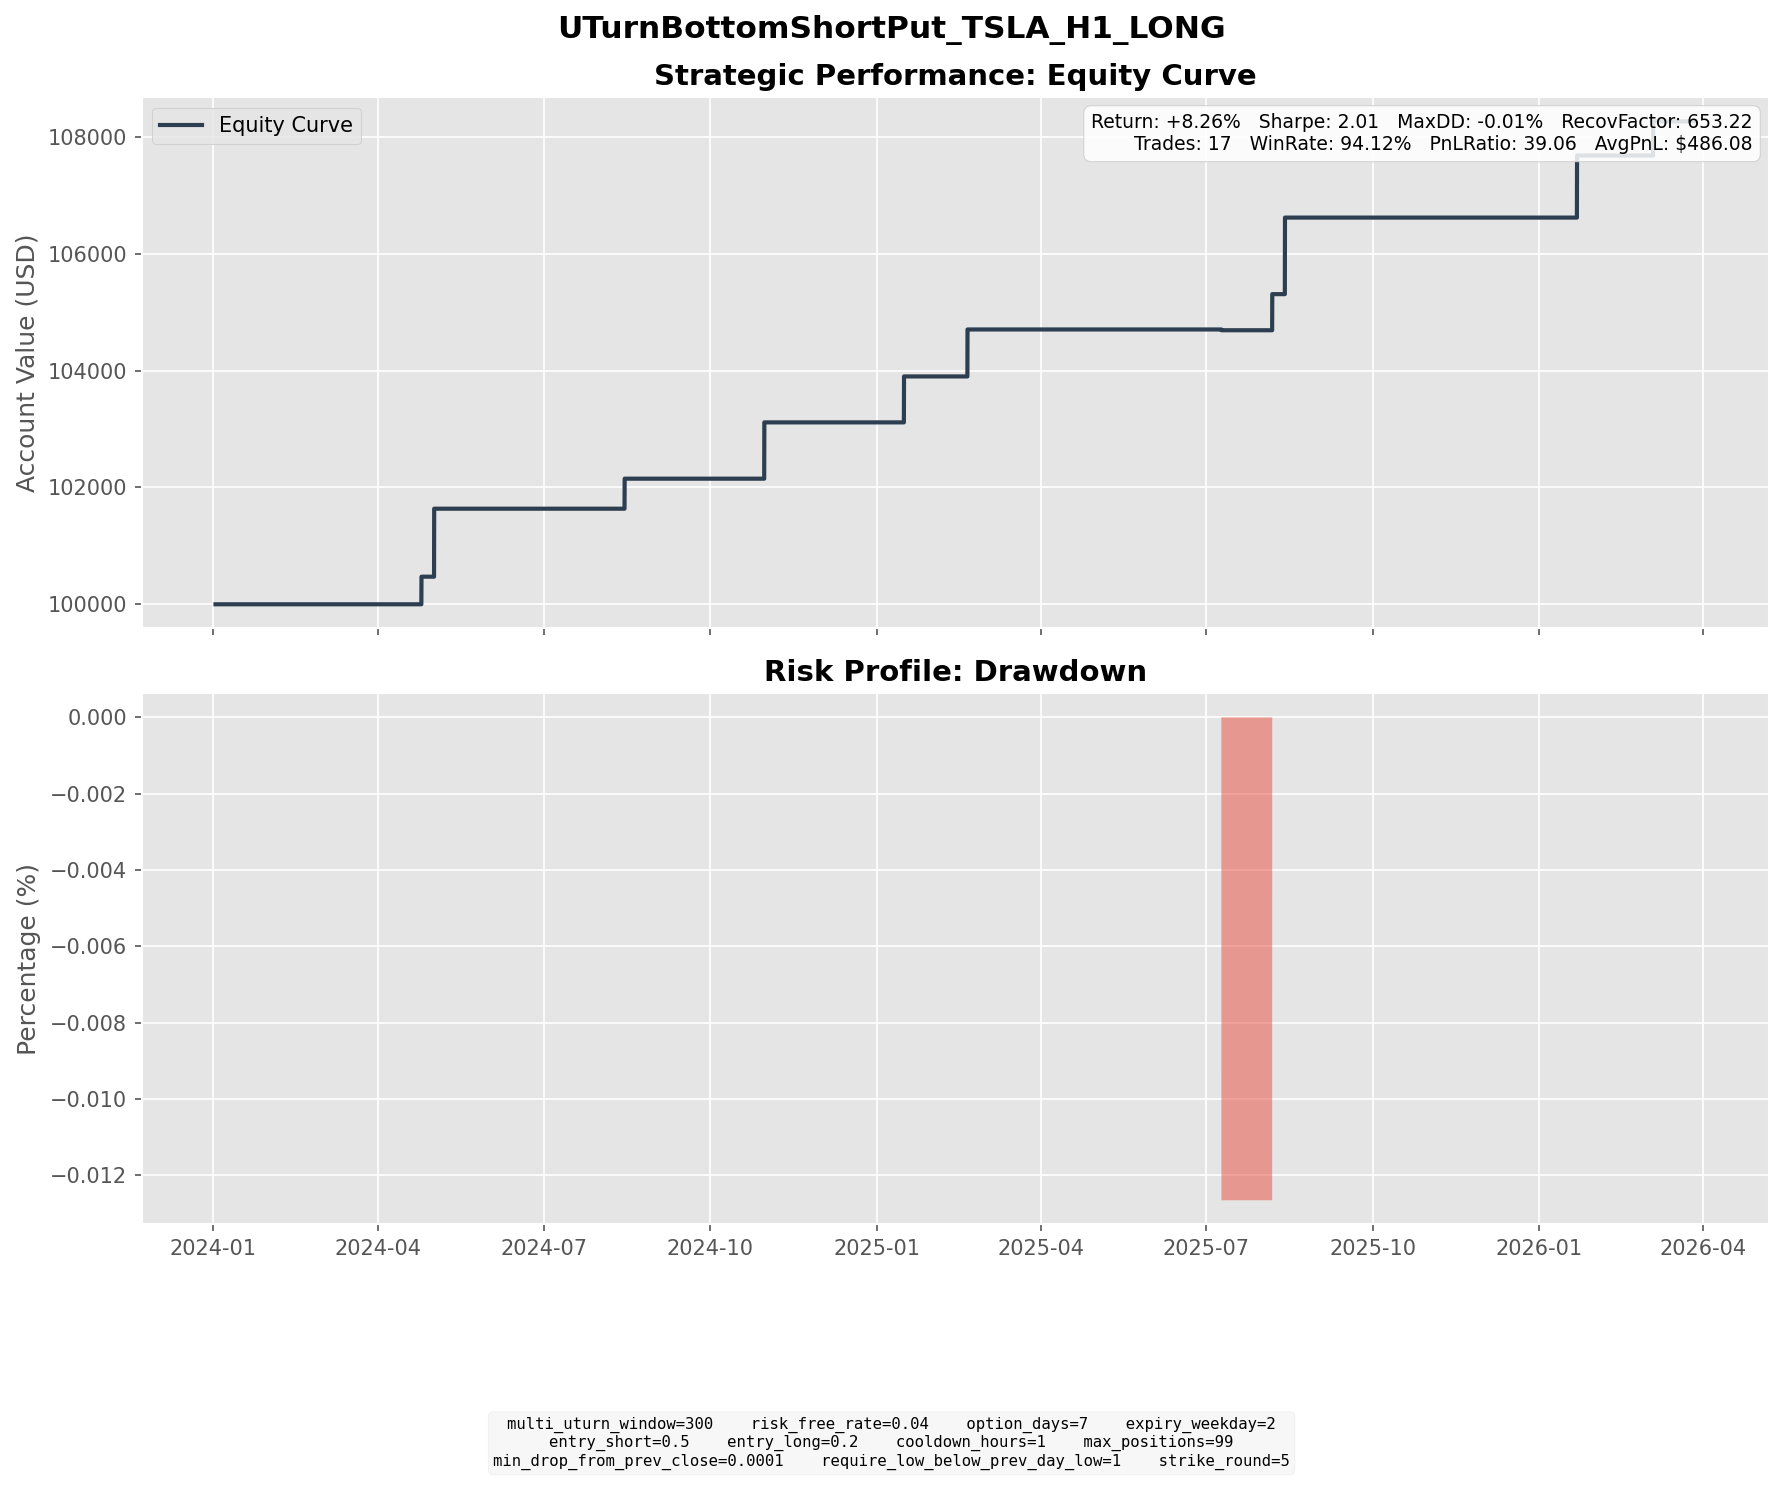

Data behind this chart, as committed beside it:
entry_dt, lock_dt, lock_reason, settlement_dt, close_reason, k1, k2, short_prem, long_prem, net_credit, short_settle, long_settle, final_pnl
2024-04-16 08:00:00, 2024-04-16 08:00:00, direct_entry, 2024-04-24 16:00:00, expiry, 155, 145, 3.165, 0.8449, 2.32, 0.0, 0.0, 2.32
2024-04-16 10:00:00, 2024-04-16 10:00:00, direct_entry, 2024-04-24 16:00:00, expiry, 155, 145, 3.281, 0.878, 2.403, 0.0, 0.0, 2.403
2024-04-18 14:00:00, 2024-04-18 14:00:00, direct_entry, 2024-05-01 16:00:00, expiry, 150, 140, 4.894, 1.826, 3.068, 0.0, 0.0, 3.068
2024-04-19 07:00:00, 2024-04-19 07:00:00, direct_entry, 2024-05-01 16:00:00, expiry, 145, 135, 3.917, 1.297, 2.62, 0.0, 0.0, 2.62
2024-04-22 09:00:00, 2024-04-22 09:00:00, direct_entry, 2024-05-01 16:00:00, expiry, 145, 135, 4.958, 1.478, 3.48, 0.0, 0.0, 3.48
2024-04-22 11:00:00, 2024-04-22 11:00:00, direct_entry, 2024-05-01 16:00:00, expiry, 140, 130, 3.279, 0.8118, 2.467, 0.0, 0.0, 2.467
2024-08-05 09:00:00, 2024-08-05 09:00:00, direct_entry, 2024-08-14 16:00:00, expiry, 200, 185, 6.939, 1.802, 5.137, 0.0, 0.0, 5.137
2024-10-21 09:00:00, 2024-10-21 09:00:00, direct_entry, 2024-10-30 16:00:00, expiry, 220, 205, 6.832, 2.012, 4.82, 0.0, 0.0, 4.82
2024-10-21 15:00:00, 2024-10-21 15:00:00, direct_entry, 2024-10-30 16:00:00, expiry, 220, 205, 6.769, 1.955, 4.814, 0.0, 0.0, 4.814
2025-01-08 08:00:00, 2025-01-08 08:00:00, direct_entry, 2025-01-15 16:00:00, expiry, 395, 370, 10.87, 3.003, 7.863, 0.0, 0.0, 7.863
2025-02-10 08:00:00, 2025-02-10 08:00:00, direct_entry, 2025-02-19 16:00:00, expiry, 360, 335, 11.28, 3.24, 8.036, 0.0, 0.0, 8.036
2025-07-01 11:00:00, 2025-07-01 11:00:00, direct_entry, 2025-07-09 16:00:00, expiry, 300, 285, 7.102, 2.834, 4.268, 4.4, 0.0, -0.1325
2025-07-30 15:00:00, 2025-07-30 15:00:00, direct_entry, 2025-08-06 16:00:00, expiry, 320, 300, 8.481, 2.304, 6.177, 0.0, 0.0, 6.177
2025-08-01 07:00:00, 2025-08-01 07:00:00, direct_entry, 2025-08-13 16:00:00, expiry, 305, 285, 9.2, 3.352, 5.848, 0.0, 0.0, 5.848
2025-08-01 10:00:00, 2025-08-01 10:00:00, direct_entry, 2025-08-13 16:00:00, expiry, 305, 280, 9.793, 2.541, 7.252, 0.0, 0.0, 7.252
2026-01-08 09:00:00, 2026-01-08 09:00:00, direct_entry, 2026-01-21 16:00:00, expiry, 430, 395, 14.82, 4.203, 10.62, 0.0, 0.0, 10.62
2026-02-19 09:00:00, 2026-02-19 09:00:00, direct_entry, 2026-03-04 16:00:00, expiry, 410, 375, 14.66, 3.872, 10.79, 4.95, 0.0, 5.842
